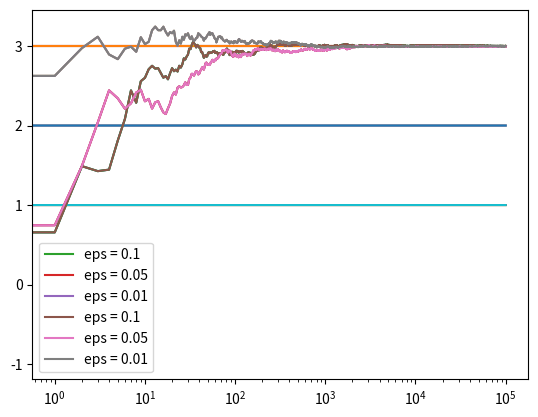

This chart was generated by the following Python code:
'''
[redacted]
[redacted]
Project Athena
Date - 20/10/2019
'''

import numpy as np
import matplotlib.pyplot as plt

class Bandit:
    def __init__(self,m):
        self.m = m #true mean
        self.mean = 10 #initial mean
        self.N = 0 #number of runs

    def pull(self):
        return np.random.randn() + self.m

    def update(self,x): #x is the latest sample received from the Bandit
        self.N += 1
        self.mean = (1-1.0/self.N)*self.mean + (1.0/self.N)*x

def run_experiment(m1,m2,m3,eps,N): #m1,m2,m3 are 3 different means
    bandits = [Bandit(m1), Bandit(m2), Bandit(m3)]
    data = np.empty(N)

    for i in range(N):
        j = np.argmax([b.mean for b in bandits]) #pull the arm with max val
        x = bandits[j].pull()
        bandits[j].update(x)

        data[i] = x
    cumulative_avg = np.cumsum(data) / (np.arange(N)+1)

    plt.plot(cumulative_avg)
    plt.plot(np.ones(N)*m1)
    plt.plot(np.ones(N)*m2)
    plt.plot(np.ones(N)*m3)
    plt.xscale('log')
    plt.show()

    for b in bandits:
        print(b.mean)
    return cumulative_avg

if __name__ == '__main__':
    c_10 = run_experiment(1.0,2.0,3.0,0.1,100000)
    c_05 = run_experiment(1.0,2.0,3.0,0.05,100000)
    c_01 = run_experiment(1.0,2.0,3.0,0.01,100000)

    #log scale pyplot
    plt.plot(c_10, label = 'eps = 0.1')
    plt.plot(c_05, label = 'eps = 0.05')
    plt.plot(c_01, label = 'eps = 0.01')
    plt.legend()
    plt.xscale('log')
    plt.show()

    #linear pyplot
    plt.plot(c_10, label = 'eps = 0.1')
    plt.plot(c_05, label = 'eps = 0.05')
    plt.plot(c_01, label = 'eps = 0.01')
    plt.legend()
    plt.show()
